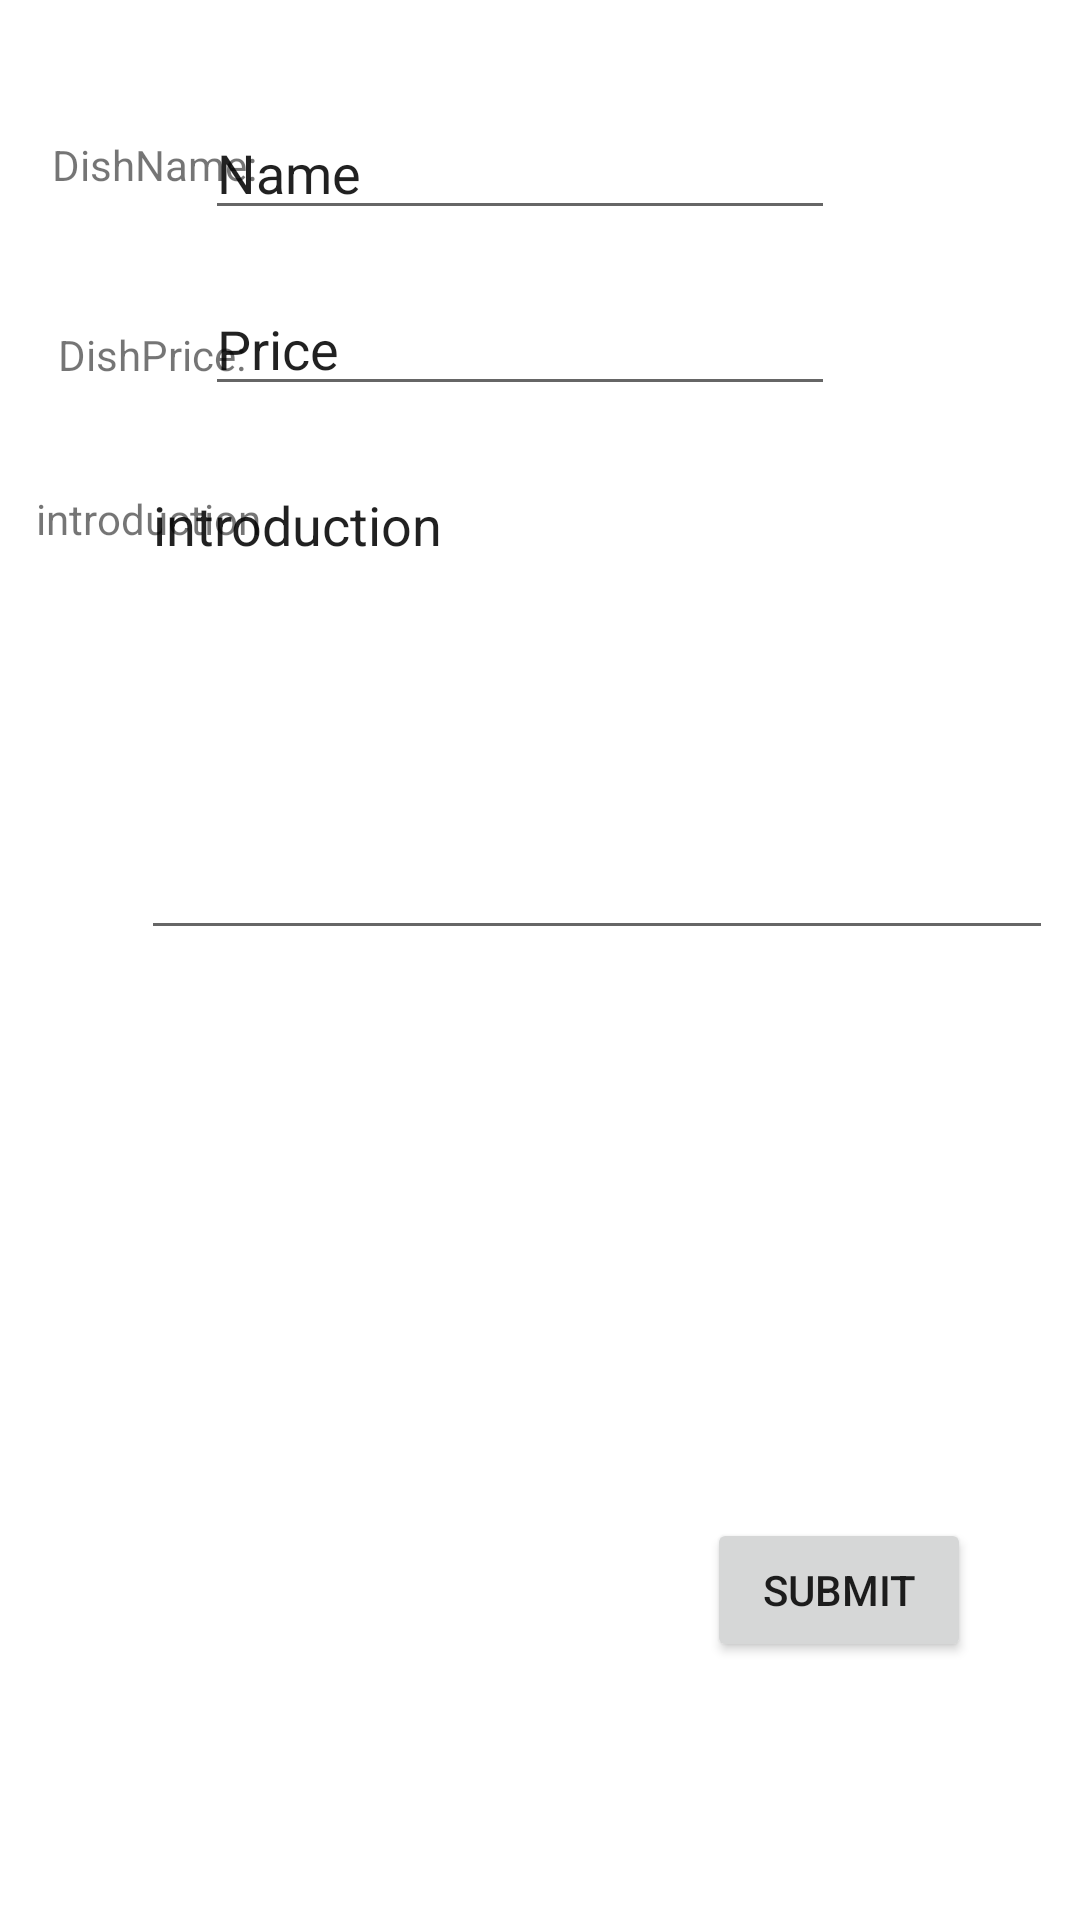

The Android layout XML behind this screen, and the referenced resources:
<!-- AndroidManifest.xml: application theme Theme.Termwork -->
<!-- res/layout/activity_administrator.xml -->
<?xml version="1.0" encoding="utf-8"?>
<androidx.constraintlayout.widget.ConstraintLayout xmlns:android="http://schemas.android.com/apk/res/android"
    xmlns:app="http://schemas.android.com/apk/res-auto"
    xmlns:tools="http://schemas.android.com/tools"
    android:layout_width="match_parent"
    android:layout_height="match_parent"
    tools:context=".Administrator">

    <androidx.constraintlayout.widget.ConstraintLayout
        android:layout_width="match_parent"
        android:layout_height="match_parent"
        tools:layout_editor_absoluteX="-16dp"
        tools:layout_editor_absoluteY="0dp">

        <EditText
            android:id="@+id/add_dishname"
            android:layout_width="wrap_content"
            android:layout_height="wrap_content"
            android:ems="10"
            android:inputType="textPersonName"
            android:text="Name"
            app:layout_constraintBottom_toBottomOf="parent"
            app:layout_constraintEnd_toEndOf="parent"
            app:layout_constraintHorizontal_bias="0.455"
            app:layout_constraintStart_toStartOf="parent"
            app:layout_constraintTop_toTopOf="parent"
            app:layout_constraintVertical_bias="0.059" />

        <TextView
            android:layout_width="76dp"
            android:layout_height="39dp"
            android:gravity="center"
            android:text="DishName:"
            app:layout_constraintBottom_toBottomOf="parent"
            app:layout_constraintEnd_toEndOf="parent"
            app:layout_constraintHorizontal_bias="0.047"
            app:layout_constraintStart_toStartOf="parent"
            app:layout_constraintTop_toTopOf="parent"
            app:layout_constraintVertical_bias="0.059" />

        <TextView
            android:layout_width="76dp"
            android:layout_height="39dp"
            android:gravity="center"
            android:text="DishPrice:"
            app:layout_constraintBottom_toBottomOf="parent"
            app:layout_constraintEnd_toEndOf="parent"
            app:layout_constraintHorizontal_bias="0.045"
            app:layout_constraintStart_toStartOf="parent"
            app:layout_constraintTop_toTopOf="parent"
            app:layout_constraintVertical_bias="0.164" />

        <EditText
            android:id="@+id/add_dishprice"
            android:layout_width="wrap_content"
            android:layout_height="wrap_content"
            android:ems="10"
            android:inputType="numberDecimal"
            android:text="Price"
            app:layout_constraintBottom_toBottomOf="parent"
            app:layout_constraintEnd_toEndOf="parent"
            app:layout_constraintHorizontal_bias="0.455"
            app:layout_constraintStart_toStartOf="parent"
            app:layout_constraintTop_toTopOf="parent"
            app:layout_constraintVertical_bias="0.157" />

        <TextView
            android:layout_width="76dp"
            android:layout_height="39dp"
            android:text="introduction"
            app:layout_constraintBottom_toBottomOf="parent"
            app:layout_constraintEnd_toEndOf="parent"
            app:layout_constraintHorizontal_bias="0.042"
            app:layout_constraintStart_toStartOf="parent"
            app:layout_constraintTop_toTopOf="parent"
            app:layout_constraintVertical_bias="0.272" />

        <EditText
            android:id="@+id/add_dishintroduction"
            android:layout_width="304dp"
            android:layout_height="164dp"
            android:ems="10"
            android:gravity="start"
            android:inputType="textPersonName"
            android:text="introduction"
            app:layout_constraintBottom_toBottomOf="parent"
            app:layout_constraintEnd_toEndOf="parent"
            app:layout_constraintHorizontal_bias="0.841"
            app:layout_constraintStart_toStartOf="parent"
            app:layout_constraintTop_toTopOf="parent"
            app:layout_constraintVertical_bias="0.321" />

        <Button
            android:id="@+id/add_submit"
            android:layout_width="wrap_content"
            android:layout_height="wrap_content"
            android:text="submit"
            app:layout_constraintBottom_toBottomOf="parent"
            app:layout_constraintEnd_toEndOf="parent"
            app:layout_constraintHorizontal_bias="0.867"
            app:layout_constraintStart_toStartOf="parent"
            app:layout_constraintTop_toTopOf="parent"
            app:layout_constraintVertical_bias="0.855" />
    </androidx.constraintlayout.widget.ConstraintLayout>
</androidx.constraintlayout.widget.ConstraintLayout>
<!-- resources referenced by this layout -->
<resources>
  <style name="Theme.Termwork" parent="Theme.MaterialComponents.DayNight.DarkActionBar">
          
          <item name="colorPrimary">@color/purple_500</item>
          <item name="colorPrimaryVariant">@color/purple_700</item>
          <item name="colorOnPrimary">@color/white</item>
          
          <item name="colorSecondary">@color/teal_200</item>
          <item name="colorSecondaryVariant">@color/teal_700</item>
          <item name="colorOnSecondary">@color/black</item>
          
          <item name="android:statusBarColor" tools:targetApi="l">?attr/colorPrimaryVariant</item>
          
      </style>
  <!-- not gathered from this repository: default colours our renderer supplied (Android Studio template values) -->
  <color name="purple_500">#FF6200EE</color>
  <color name="purple_700">#FF3700B3</color>
  <color name="teal_200">#FF03DAC5</color>
  <color name="teal_700">#FF018786</color>
  <color name="black">#FF000000</color>
  <color name="white">#FFFFFFFF</color>
</resources>
